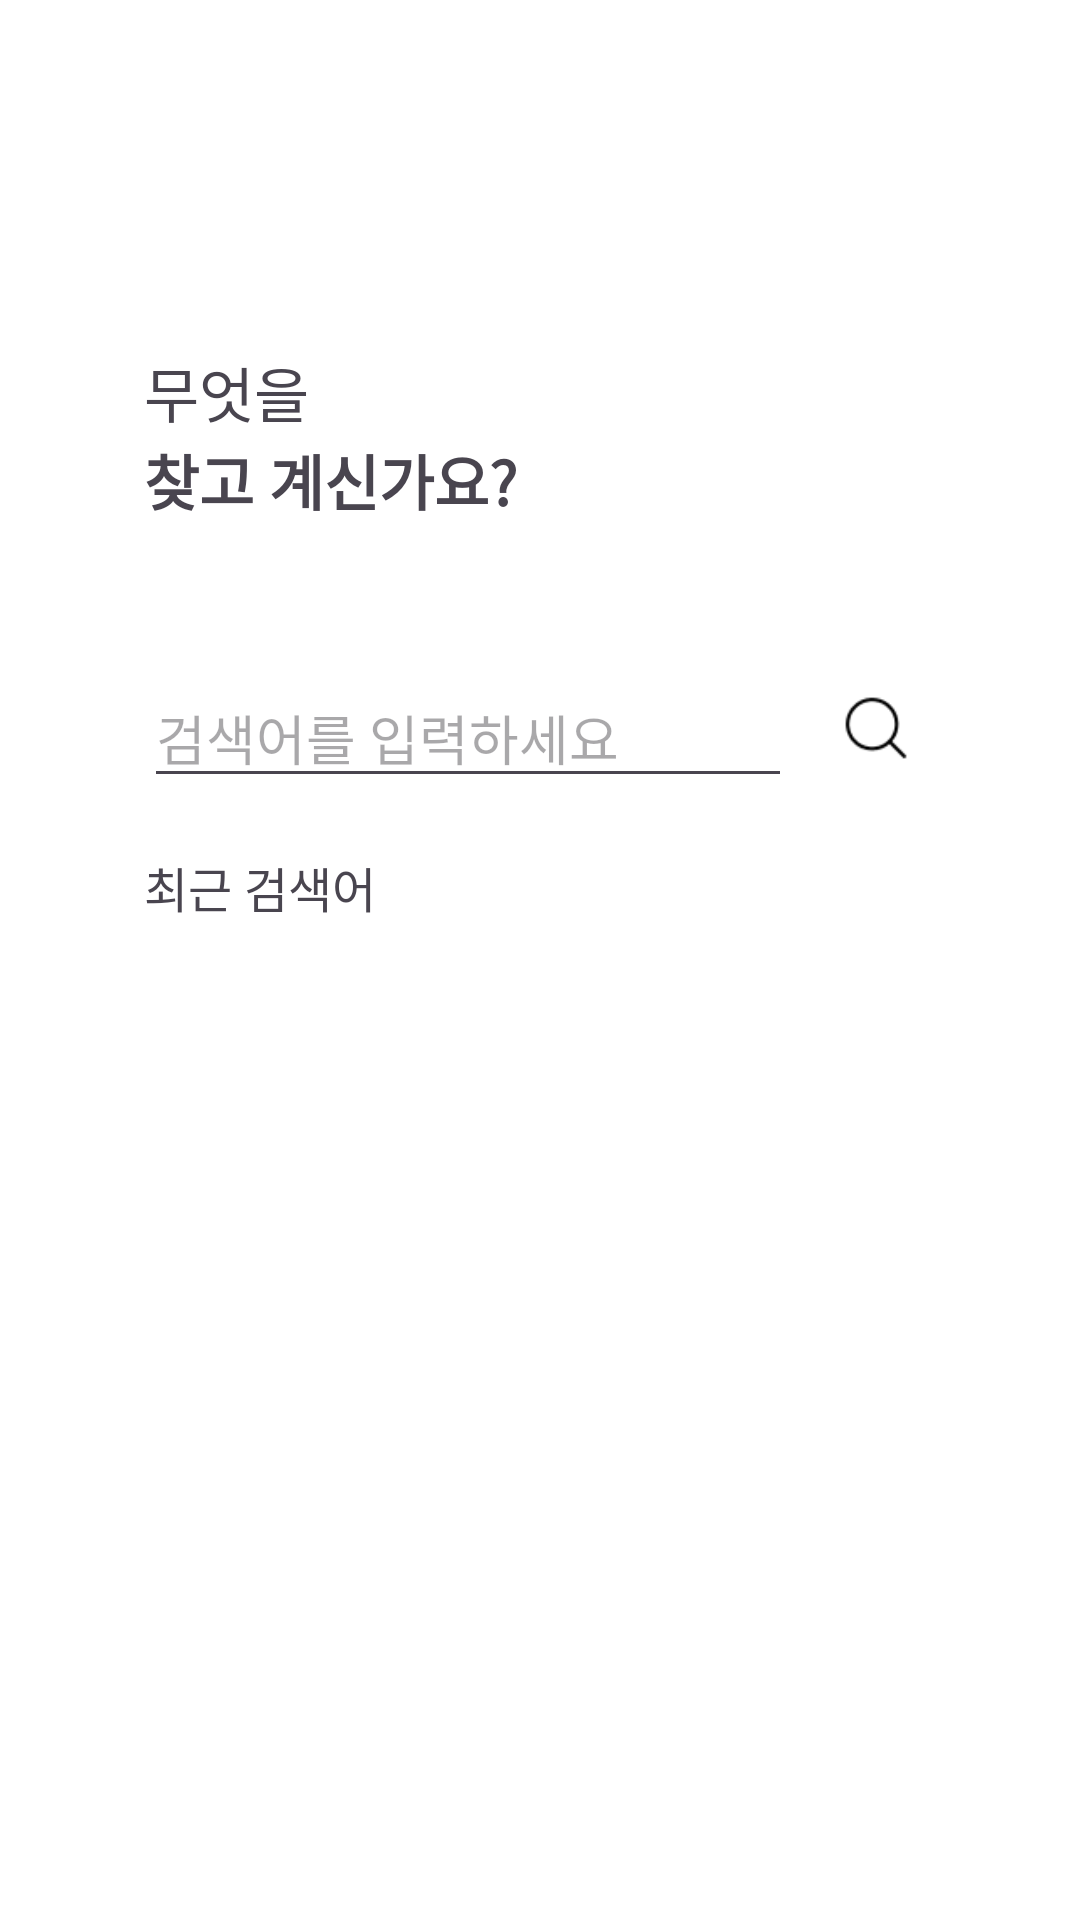

Here is an Android app screen rendered from its layout file. Give the layout XML and the strings, colors and styles it references.
<!-- AndroidManifest.xml: application theme Theme.CherrySumer -->
<!-- res/layout/fragment_search_first.xml -->
<?xml version="1.0" encoding="utf-8"?>
<LinearLayout
    xmlns:android="http://schemas.android.com/apk/res/android"
    xmlns:app="http://schemas.android.com/apk/res-auto"
    android:layout_width="match_parent"
    android:layout_height="match_parent"
    android:background="@color/white"
    android:orientation="vertical">

    <androidx.appcompat.widget.Toolbar
        android:id="@+id/toolbar"
        android:layout_width="match_parent"
        android:layout_height="?attr/actionBarSize"
        android:background="@color/white"
        android:elevation="4dp"
        android:theme="@style/ThemeOverlay.AppCompat.ActionBar"
        app:titleTextColor="#121212" />

    <LinearLayout
        android:layout_width="match_parent"
        android:layout_height="match_parent"
        android:orientation="vertical"
        android:layout_marginTop="52dp"
        android:layout_marginHorizontal="48dp">

    <TextView
        android:layout_width="wrap_content"
        android:layout_height="wrap_content"
        android:text="무엇을"
        android:textSize="20sp" />

    <TextView
        android:layout_width="wrap_content"
        android:layout_height="wrap_content"
        android:text="찾고 계신가요?"
        android:textSize="20sp"
        android:textStyle="bold" />

    <LinearLayout
        android:layout_width="match_parent"
        android:layout_height="wrap_content"
        android:orientation="horizontal"
        android:layout_marginTop="48dp">

        <EditText
            android:id="@+id/search_query_first"
            android:layout_width="0dp"
            android:layout_height="wrap_content"
            android:layout_weight="1"
            android:hint="검색어를 입력하세요"
            android:inputType="text"/>

        <ImageButton
            android:id="@+id/search_button_first"
            android:layout_width="40dp"
            android:layout_height="40dp"
            android:layout_marginStart="8dp"
            android:background="?attr/selectableItemBackground"
            android:contentDescription="검색"
            android:src="@drawable/ic_menu_search"
            android:scaleType="centerInside"
            android:padding="6dp" />

    </LinearLayout>

    <TextView
        android:layout_width="wrap_content"
        android:layout_height="wrap_content"
        android:layout_marginTop="18dp"
        android:text="최근 검색어"
        android:textSize="16sp" />

    <com.google.android.material.chip.ChipGroup
        android:id="@+id/recent_search_chip_group"
        android:layout_width="match_parent"
        android:layout_height="wrap_content"
        app:chipSpacingHorizontal="8dp"
        app:chipSpacingVertical="-4dp"
        app:singleLine="false" />

    </LinearLayout>
</LinearLayout>
<!-- resources referenced by this layout -->
<resources>
  <color name="white">#FFFFFF</color>
  <!-- drawable ic_menu_search: png bitmap (drawable, 777 bytes) -->
  <style name="Theme.CherrySumer" parent="Base.Theme.CherrySumer" />
  <style name="Base.Theme.CherrySumer" parent="Theme.Material3.DayNight.NoActionBar">
          
          
      </style>
</resources>
